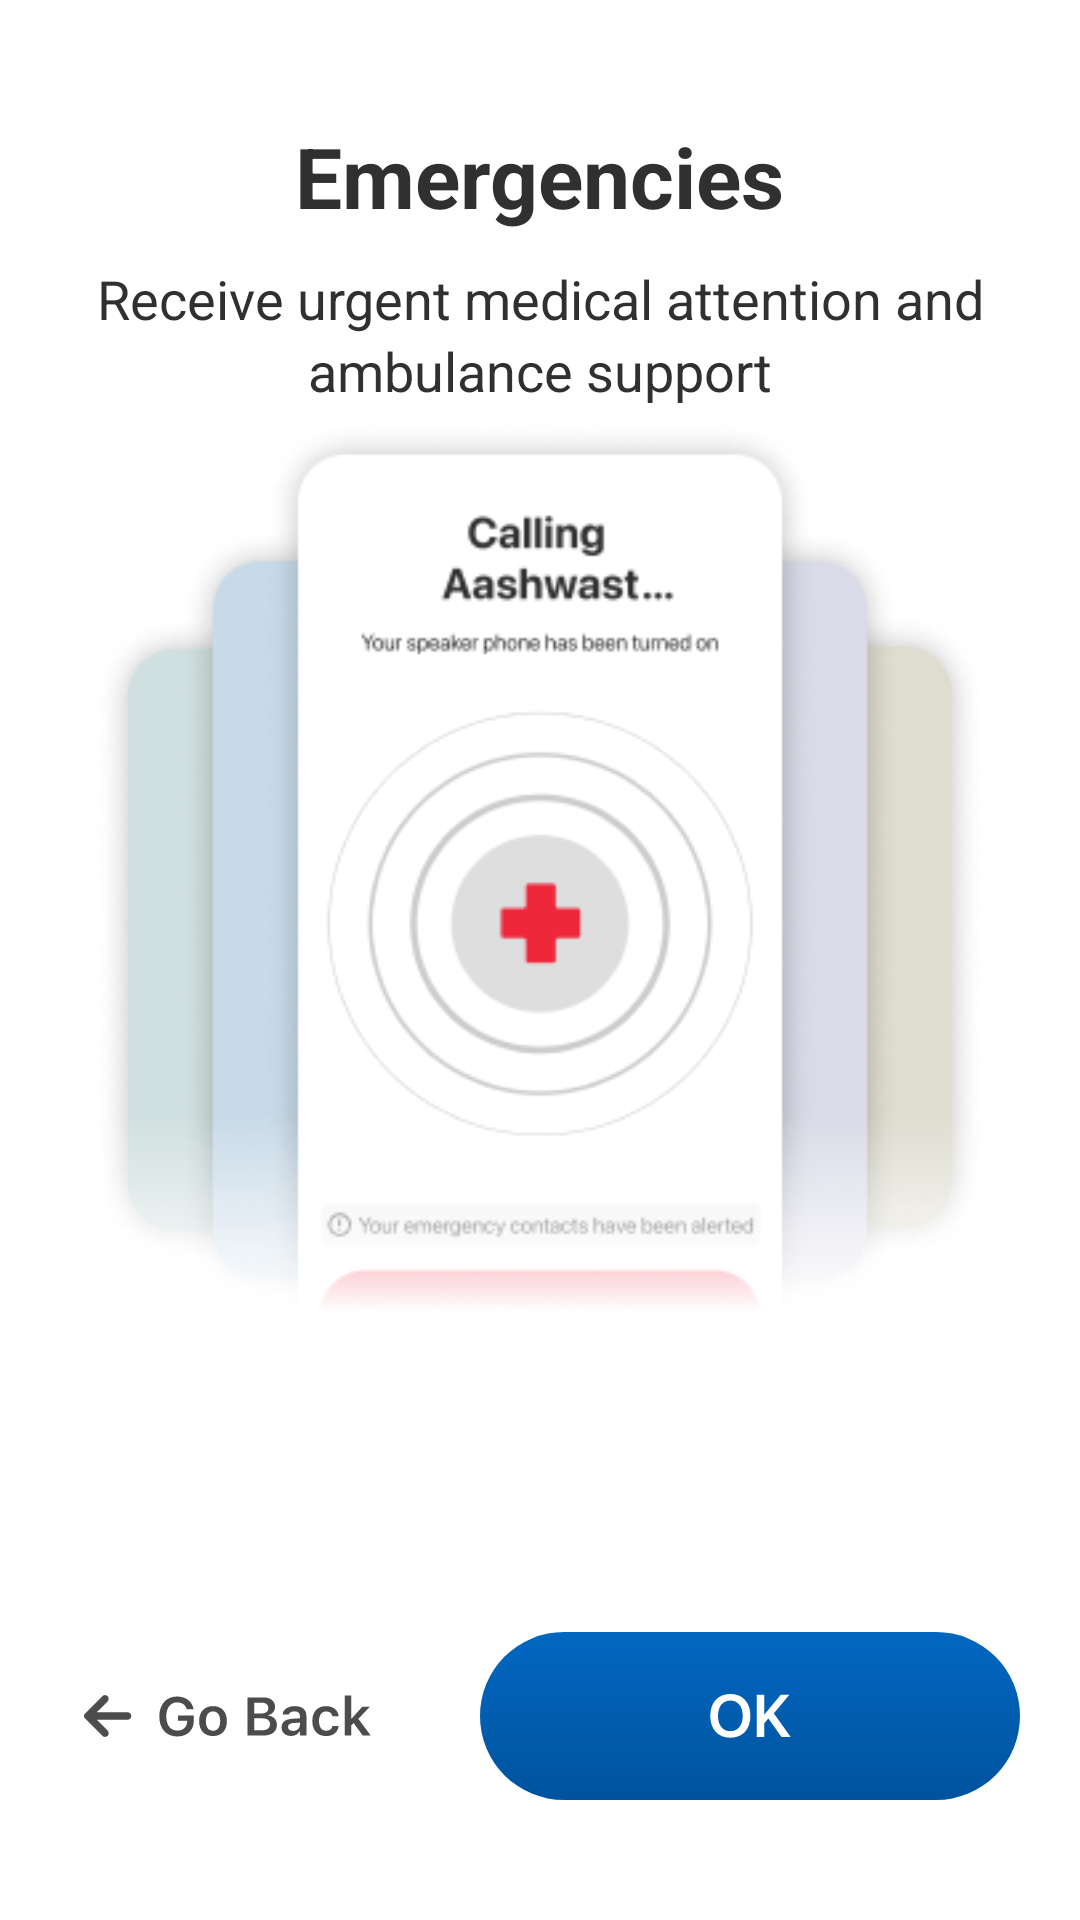

Here is an Android app screen rendered from its layout file. Give the layout XML and the strings, colors and styles it references.
<!-- AndroidManifest.xml: application theme Theme.Aaswastplus -->
<!-- res/layout/activity_on_boarding_three.xml -->
<?xml version="1.0" encoding="utf-8"?>
<androidx.constraintlayout.widget.ConstraintLayout xmlns:android="http://schemas.android.com/apk/res/android"
    xmlns:app="http://schemas.android.com/apk/res-auto"
    xmlns:tools="http://schemas.android.com/tools"
    android:layout_width="match_parent"
    android:layout_height="match_parent"
    tools:context=".OnBoardingThreeActivity">

    <TextView
        android:id="@+id/tvThreeHeader"
        android:layout_width="wrap_content"
        android:layout_height="wrap_content"
        android:layout_marginTop="40dp"
        android:text="@string/on_boarding_heading_three"
        android:textColor="@color/lightBlack"
        android:textSize="28sp"
        android:textStyle="bold"
        app:layout_constraintEnd_toEndOf="parent"
        app:layout_constraintStart_toStartOf="parent"
        app:layout_constraintTop_toTopOf="parent" />

    <TextView
        android:id="@+id/tvThreeSub"
        android:layout_width="300dp"
        android:layout_height="wrap_content"
        android:layout_marginTop="10dp"
        android:maxLines="2"
        android:text="@string/on_boarding_heading_three_sub"
        android:textColor="@color/lightBlack"
        android:textSize="18sp"
        android:gravity="center_horizontal"
        android:lineSpacingExtra="3dp"
        app:layout_constraintEnd_toEndOf="parent"
        app:layout_constraintStart_toStartOf="parent"
        app:layout_constraintTop_toBottomOf="@id/tvThreeHeader" />


    <ImageView
        android:id="@+id/ivLogoThree"
        android:layout_width="wrap_content"
        android:layout_height="500dp"
        app:layout_constraintTop_toBottomOf="@id/tvThreeSub"
        app:layout_constraintStart_toStartOf="parent"
        app:layout_constraintEnd_toEndOf="parent"
        android:layout_marginTop="100dp"
        app:layout_constraintBottom_toTopOf="@id/btnThreeContinue"
        android:src="@drawable/three"/>

    <TextView
        android:id="@+id/btnThreeGoBack"
        android:layout_width="wrap_content"
        android:layout_height="wrap_content"
        android:layout_marginStart="20dp"
        android:layout_marginEnd="20dp"
        android:layout_marginBottom="40dp"
        android:background="@drawable/go_back"
        app:layout_constraintBottom_toBottomOf="parent"
        app:layout_constraintStart_toStartOf="parent" />

    <TextView
        android:id="@+id/btnThreeContinue"
        android:layout_width="wrap_content"
        android:layout_height="wrap_content"
        android:layout_marginStart="20dp"
        android:layout_marginEnd="20dp"
        android:layout_marginBottom="40dp"
        android:background="@drawable/btn_ok"
        app:layout_constraintBottom_toBottomOf="parent"
        app:layout_constraintEnd_toEndOf="parent"
        />

</androidx.constraintlayout.widget.ConstraintLayout>
<!-- resources referenced by this layout -->
<resources>
  <color name="lightBlack">#303030</color>
  <!-- drawable btn_ok (drawable) -->
  <vector xmlns:android="http://schemas.android.com/apk/res/android"
      xmlns:aapt="http://schemas.android.com/aapt"
      android:width="180dp"
      android:height="56dp"
      android:viewportWidth="180"
      android:viewportHeight="56">
    <path
        android:pathData="M28,0L152,0A28,28 0,0 1,180 28L180,28A28,28 0,0 1,152 56L28,56A28,28 0,0 1,0 28L0,28A28,28 0,0 1,28 0z">
      <aapt:attr name="android:fillColor">
        <gradient 
            android:startX="90"
            android:startY="0"
            android:endX="90"
            android:endY="56"
            android:type="linear">
          <item android:offset="0" android:color="#FF0267C1"/>
          <item android:offset="1" android:color="#FF00539D"/>
        </gradient>
      </aapt:attr>
    </path>
    <path
        android:pathData="M83.45,35.24C79.33,35.24 76.76,32.44 76.76,27.96V27.94C76.76,23.47 79.35,20.66 83.45,20.66C87.56,20.66 90.13,23.47 90.13,27.94V27.96C90.13,32.44 87.57,35.24 83.45,35.24ZM83.45,33.06C86,33.06 87.57,31.06 87.57,27.96V27.94C87.57,24.81 85.97,22.85 83.45,22.85C80.94,22.85 79.33,24.8 79.33,27.94V27.96C79.33,31.09 80.93,33.06 83.45,33.06ZM92.21,35V20.91H94.73V27.52H94.8L100.26,20.91H103.14L97.94,27.13L103.57,35H100.5L96.12,28.81L94.73,30.46V35H92.21Z"
        android:fillColor="#ffffff"/>
  </vector>
  <!-- drawable go_back: vector/xml drawable (drawable, 3055 chars, omitted) -->
  <!-- drawable three: png bitmap (drawable, 69948 bytes) -->
  <string name="on_boarding_heading_three">Emergencies</string>
  <string name="on_boarding_heading_three_sub">Receive urgent medical attention and ambulance support</string>
  <style name="Theme.Aaswastplus" parent="Theme.MaterialComponents.Light.DarkActionBar">
          
          <item name="colorPrimary">@color/white</item>
          <item name="colorPrimaryVariant">@color/white</item>
          <item name="colorOnPrimary">@color/black</item>
          
          <item name="colorSecondary">@color/teal_200</item>
          <item name="colorSecondaryVariant">@color/teal_700</item>
          <item name="colorOnSecondary">@color/black</item>
          
          <item name="android:statusBarColor">?attr/colorPrimaryVariant</item>
          <item name="android:windowLightStatusBar">true</item>
  
          
      </style>
  <color name="white">#FFFFFFFF</color>
  <color name="black">#FF000000</color>
  <color name="teal_200">#FF03DAC5</color>
  <color name="teal_700">#FF018786</color>
</resources>
